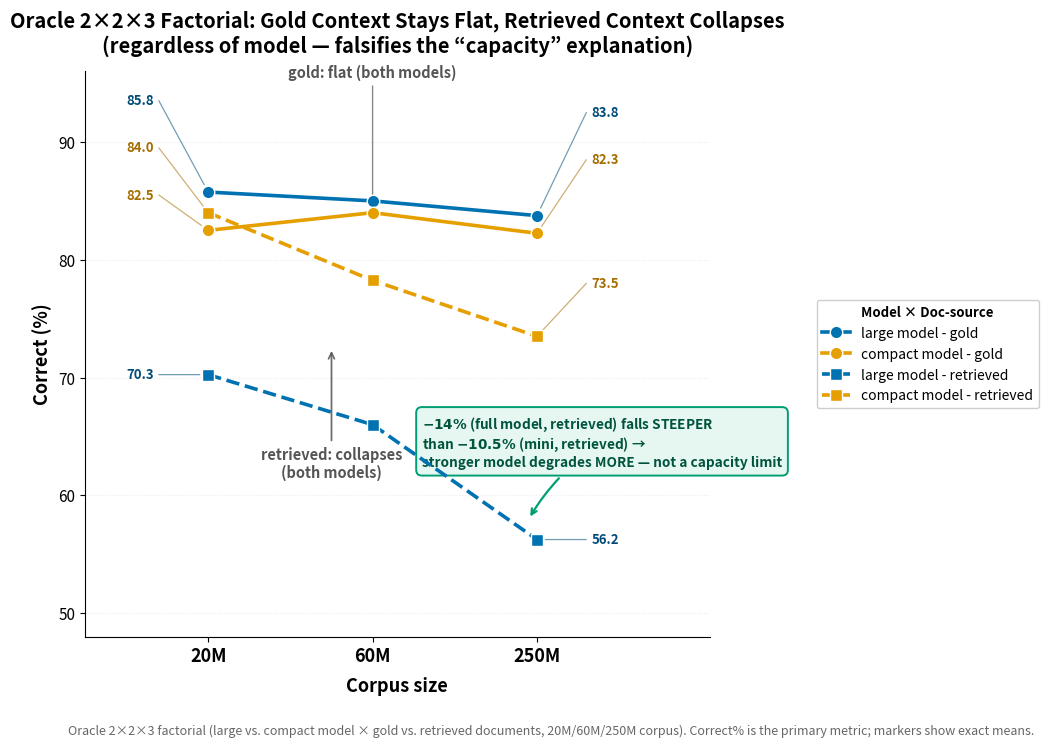

Here is the Python script that generated this plot: (Note: this script raises an exception after producing the figure.)
"""
oracle_2x2_lines.py
FIG G — HERO figure for the 2x2 oracle factorial (v19).

4-line scaling comparison across corpus tiers (20M / 60M / 250M) showing
the capacity-vs-noise falsification: gold-context lines stay flat for BOTH
models, while retrieved-context lines collapse for BOTH models -- and the
full (stronger) model's retrieved line collapses MORE than the mini model's,
which is inconsistent with a "not enough capacity" (mini) explanation.

Encoding:
  - Line STYLE: solid = gold docs, dashed = retrieved docs
  - Color:      dark blue = large model
                light orange = compact model

Colorblind-safe: Okabe-Ito palette, consistent with figures_v2 / v17-v18 style.
Data source: v19_oracle_vis_directive.md (oracle 2x2x3 factorial, exact numbers).

v2: fixed vision-QA issues from first pass — 20M/250M label clustering,
teal callout box overlapping the mini-retrieved 250M point, legend
colliding with the "retrieved: collapses" annotation, diagonal arrow
crossing a data line.
"""

import matplotlib
matplotlib.use("Agg")
import matplotlib.pyplot as plt
import numpy as np

# ── Palette (Okabe-Ito) ──────────────────────────────────────────────────────
BLUE   = "#0072B2"   # large model
ORANGE = "#E69F00"   # compact model
GRAY   = "#555555"   # annotation / neutral text
GREEN  = "#009E73"   # callout accent

# ── Data (Correct%, oracle 2x2x3 factorial) ─────────────────────────────────
tiers = ["20M", "60M", "250M"]
x = np.arange(len(tiers))

mini_gold      = [82.50, 84.00, 82.25]
mini_retrieved = [84.00, 78.25, 73.50]
full_gold      = [85.75, 85.00, 83.75]
full_retrieved = [70.25, 66.00, 56.25]

# ── Figure ───────────────────────────────────────────────────────────────────
fig, ax = plt.subplots(figsize=(10.5, 7.0))

lw_gold = 2.6
lw_ret  = 2.6
ms = 9

l_full_gold, = ax.plot(x, full_gold, color=BLUE, linestyle="-", marker="o",
                        markersize=ms, linewidth=lw_gold, zorder=5,
                        markeredgecolor="white", markeredgewidth=1.0,
                        label="large model - gold")
l_mini_gold, = ax.plot(x, mini_gold, color=ORANGE, linestyle="-", marker="o",
                        markersize=ms, linewidth=lw_gold, zorder=5,
                        markeredgecolor="white", markeredgewidth=1.0,
                        label="compact model - gold")
l_full_ret,  = ax.plot(x, full_retrieved, color=BLUE, linestyle="--", marker="s",
                        markersize=ms, linewidth=lw_ret, zorder=5,
                        markeredgecolor="white", markeredgewidth=1.0,
                        label="large model - retrieved")
l_mini_ret,  = ax.plot(x, mini_retrieved, color=ORANGE, linestyle="--", marker="s",
                        markersize=ms, linewidth=lw_ret, zorder=5,
                        markeredgecolor="white", markeredgewidth=1.0,
                        label="compact model - retrieved")

# ── Axes (set ranges early so annotation coords are meaningful) ────────────
ax.set_xticks(x)
ax.set_xticklabels(tiers, fontsize=13, fontweight="bold")
ax.set_xlabel("Corpus size", fontsize=13, fontweight="bold", labelpad=8)
ax.set_ylabel("Correct (%)", fontsize=13, fontweight="bold")
ax.set_xlim(-0.75, 3.05)
ax.set_ylim(48, 96)
ax.tick_params(axis="y", labelsize=11)
ax.yaxis.grid(True, alpha=0.25, linestyle=":", linewidth=0.8)
ax.set_axisbelow(True)
ax.spines[["top", "right"]].set_visible(False)

# ── Endpoint value labels: vertical "stacked list" to the left of x=0 and
#    right of x=2, with thin leader lines to the true data points. This
#    guarantees no overlap regardless of how close the raw values are. ──────
def leader_labels(x_anchor, side, entries):
    """entries: list of (true_y, label_y, text, color) sorted for spacing."""
    dx = -0.30 if side == "left" else 0.30
    ha = "right" if side == "left" else "left"
    lx = x_anchor + dx
    for true_y, label_y, text, color in entries:
        ax.annotate("", xy=(x_anchor, true_y), xytext=(lx, label_y),
                    arrowprops=dict(arrowstyle="-", color=color, lw=0.9,
                                     alpha=0.55, shrinkA=0, shrinkB=6),
                    zorder=3)
        ax.text(lx + (-0.03 if side == "left" else 0.03), label_y, text,
                ha=ha, va="center", fontsize=9.5, fontweight="bold",
                color=color, zorder=6)

# Left side (20M): sorted descending true value, spaced list y-positions
leader_labels(0, "left", [
    (85.75, 93.5, "85.8", "#004C77"),   # full gold
    (84.00, 89.5, "84.0", "#A66E00"),   # mini retrieved
    (82.50, 85.5, "82.5", "#A66E00"),   # mini gold
    (70.25, 70.25, "70.3", "#004C77"),  # full retrieved (already well separated)
])

# Right side (250M): sorted descending true value, spaced list y-positions
leader_labels(2, "right", [
    (83.75, 92.5, "83.8", "#004C77"),   # full gold
    (82.25, 88.5, "82.3", "#A66E00"),   # mini gold
    (73.50, 78.0, "73.5", "#A66E00"),   # mini retrieved
    (56.25, 56.25, "56.2", "#004C77"),  # full retrieved
])

ax.set_title(
    "Oracle 2\u00d72\u00d73 Factorial: Gold Context Stays Flat, Retrieved Context Collapses\n"
    "(regardless of model — falsifies the \u201ccapacity\u201d explanation)",
    fontsize=14.5, fontweight="bold", pad=14,
)

# ── Region annotations: "gold: flat" / "retrieved: collapses" ───────────────
ax.annotate("gold: flat (both models)", xy=(1.0, 84.6),
            xytext=(1.0, 95.5), ha="center", fontsize=10.5, color=GRAY,
            fontweight="bold",
            arrowprops=dict(arrowstyle="-", color=GRAY, lw=1.0, alpha=0.7))

ax.annotate("retrieved: collapses\n(both models)", xy=(0.75, 72.5),
            xytext=(0.75, 61.5), ha="center", fontsize=10.5, color=GRAY,
            fontweight="bold",
            arrowprops=dict(arrowstyle="->", color=GRAY, lw=1.3, alpha=0.85))

# ── KEY callout: full retrieved falls steeper than mini retrieved ──────────
# Placed low and clear of the mini-retrieved dashed line (which stays above
# ~73 for x>=1), and clear of the right-side endpoint label list (x>=2.15).
callout_text = (
    "$\\bf{-14\\%}$ (full model, retrieved) falls STEEPER\n"
    "than $\\bf{-10.5\\%}$ (mini, retrieved) \u2192\n"
    "stronger model degrades MORE \u2014 not a capacity limit"
)
ax.annotate(callout_text, xy=(1.95, 58.0), xytext=(1.30, 64.5),
            ha="left", va="center", fontsize=9.8,
            color="#00543D", fontweight="bold",
            bbox=dict(boxstyle="round,pad=0.42", facecolor="#E6F7F2",
                      edgecolor=GREEN, linewidth=1.4),
            arrowprops=dict(arrowstyle="->", color=GREEN, lw=1.6,
                             connectionstyle="arc3,rad=0.12"))

# ── Legend: placed fully OUTSIDE the plotting area (right margin) so it can
#    never collide with data, leader labels, or in-plot annotations. ────────
legend = ax.legend(handles=[l_full_gold, l_mini_gold, l_full_ret, l_mini_ret],
                    fontsize=10, loc="center left", framealpha=0.95,
                    edgecolor="#cccccc", ncol=1,
                    bbox_to_anchor=(1.16, 0.5),
                    title="Model \u00d7 Doc-source", title_fontsize=9.5)
legend.get_title().set_fontweight("bold")
legend.set_zorder(10)

# ── Footnote ─────────────────────────────────────────────────────────────────
fig.text(0.5, -0.045,
         "Oracle 2\u00d72\u00d73 factorial (large vs. compact model \u00d7 gold vs. retrieved documents, "
         "20M/60M/250M corpus). Correct% is the primary metric; markers show exact means.",
         ha="center", fontsize=9, color="#666666", style="italic")

fig.tight_layout(pad=0.5)

# ── Save ─────────────────────────────────────────────────────────────────────
out_dir = "./paper/v19/figures_supp"
fig.savefig(f"{out_dir}/oracle_2x2_lines.pdf", dpi=300, bbox_inches="tight")
fig.savefig(f"{out_dir}/oracle_2x2_lines.png", dpi=200, bbox_inches="tight")
print("\u2713 oracle_2x2_lines saved")
